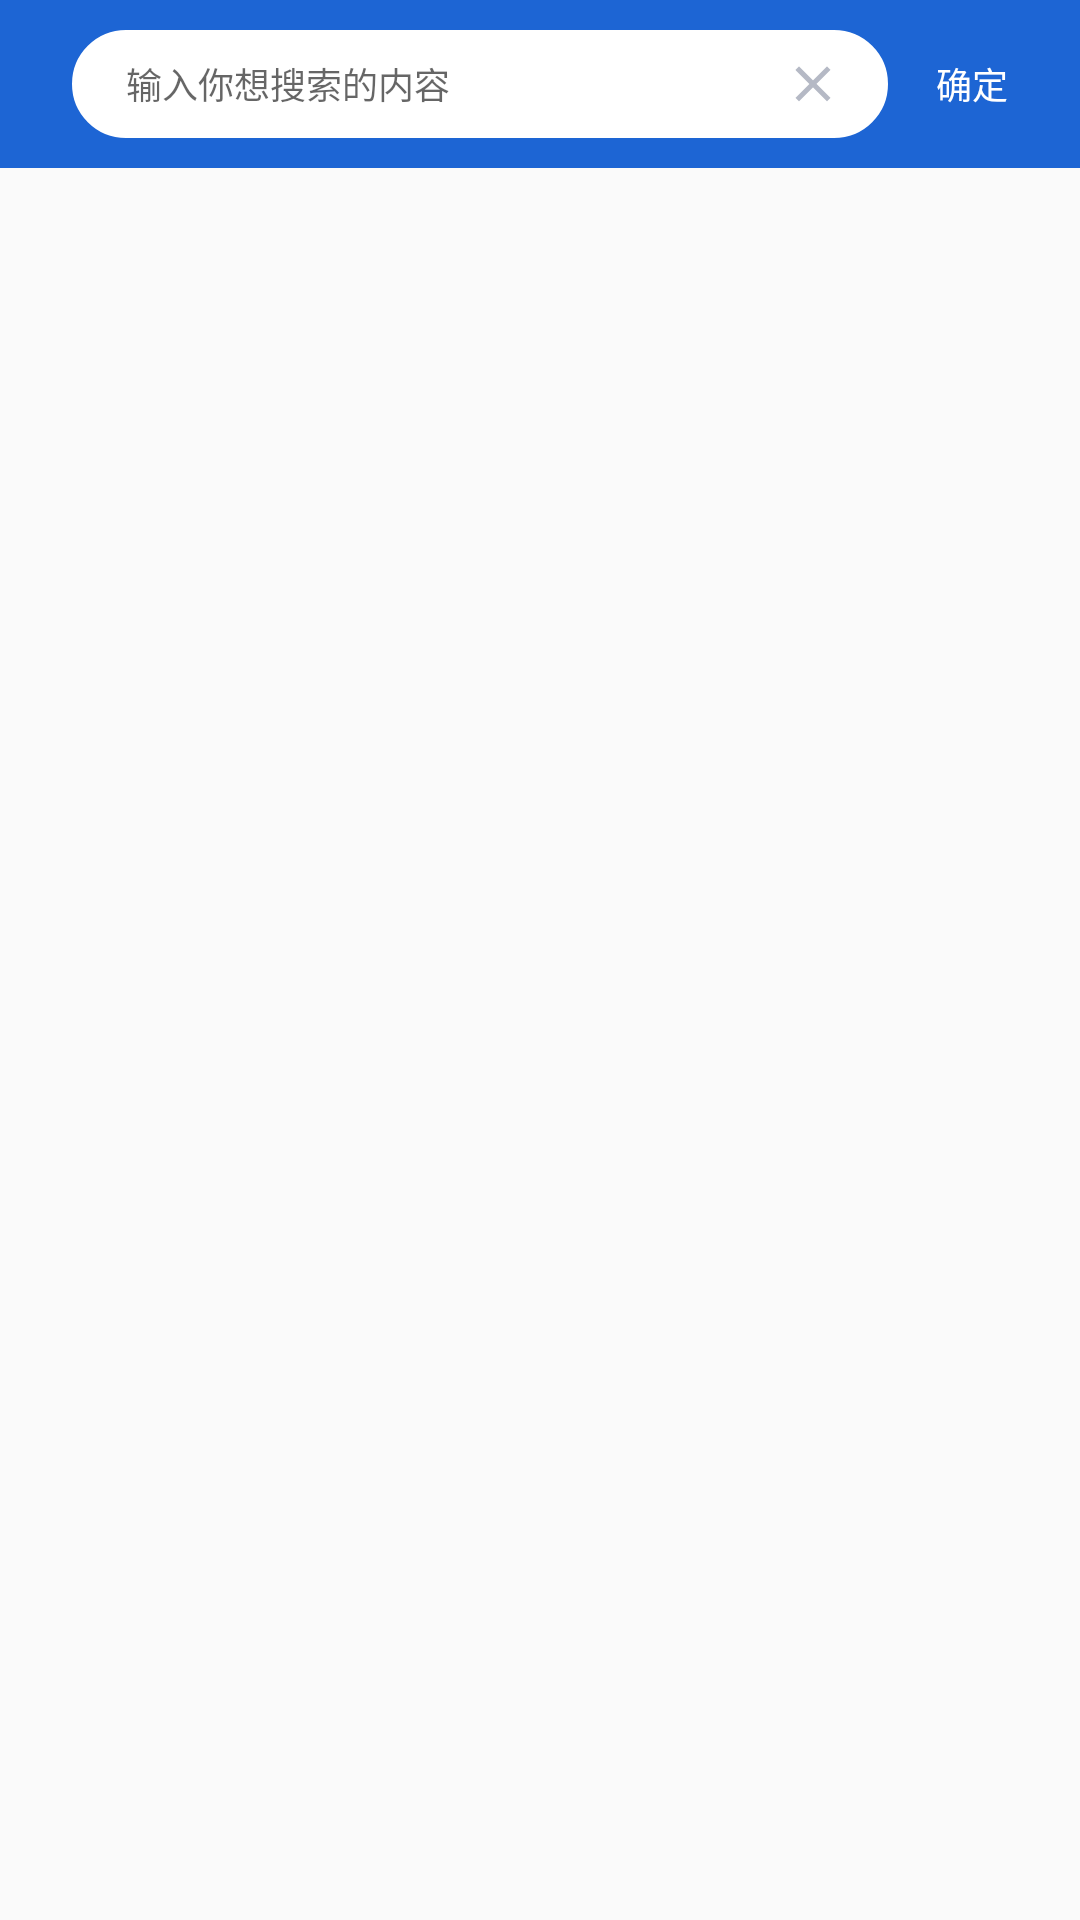

Android layout source for this screen:
<!-- AndroidManifest.xml: application theme AppTheme.NoActionBar -->
<!-- res/layout/activity_search.xml -->
<?xml version="1.0" encoding="utf-8"?>
<LinearLayout
    xmlns:android="http://schemas.android.com/apk/res/android"
    xmlns:app="http://schemas.android.com/apk/res-auto"
    xmlns:tools="http://schemas.android.com/tools"
    android:layout_width="match_parent"
    android:layout_height="match_parent"
    tools:context="com.perfay.keepaccount.module.BillingDetails.ui.SearchActivity"
    android:orientation="vertical">

    <LinearLayout
        android:layout_width="match_parent"
        android:layout_height="56dp"
        android:background="@color/colorPrimary">
        <LinearLayout
            android:layout_width="wrap_content"
            android:layout_height="36dp"
            android:background="@drawable/edittext"
            android:layout_weight="1"
            android:layout_gravity="center"
            android:layout_marginStart="24dp"
            android:layout_marginEnd="16dp">

            <EditText
                android:layout_width="0dp"
                android:layout_height="match_parent"
                android:hint="@string/inputWhatUWantSearch"
                android:layout_marginStart="18dp"
                android:textSize="12sp"
                android:layout_weight="1"
                android:background="@color/topMoney"
                android:id="@+id/searchActivity_edt"/>

            <ImageView
                android:layout_width="wrap_content"
                android:layout_height="wrap_content"
                android:src="@drawable/ic_search_close"
                android:layout_gravity="center"
                android:layout_marginEnd="15dp"
                android:id="@+id/search_cancel"/>


        </LinearLayout>

        <TextView
            android:layout_width="wrap_content"
            android:layout_height="wrap_content"
            android:text="@string/sure"
            android:textColor="@color/topMoney"
            android:textSize="12sp"
            android:layout_gravity="center"
            android:layout_marginEnd="24dp"
            android:id="@+id/searchActivity_sure"/>
        
    </LinearLayout>
    <TextView
        android:layout_width="match_parent"
        android:layout_height="100dp"
        android:text="@string/noData"
        android:gravity="center"
        android:id="@+id/searchNoData"
        android:visibility="gone"/>
    <android.support.v7.widget.RecyclerView
        android:layout_width="match_parent"
        android:layout_height="match_parent"
        android:layout_marginStart="24dp"
        android:layout_marginEnd="24dp"
        android:layout_marginTop="20dp"
        android:id="@+id/searchActivity_recycle">

    </android.support.v7.widget.RecyclerView>

</LinearLayout>
<!-- resources referenced by this layout -->
<resources>
  <color name="colorPrimary">#1D65D4</color>
  <color name="topMoney">#FFFFFF</color>
  <!-- drawable edittext (drawable) -->
  <?xml version="1.0" encoding="utf-8"?>
  <shape xmlns:android="http://schemas.android.com/apk/res/android">
      <solid android:color="@color/topMoney"/>
      <corners android:radius="180px"/>
      <stroke android:color="@color/topMoney"
          android:width="2px" />
  </shape>
  <!-- drawable ic_search_close: png bitmap (drawable-xhdpi, 435 bytes) -->
  <string name="inputWhatUWantSearch">输入你想搜索的内容</string>
  <string name="noData">暂无数据</string>
  <string name="sure">确定</string>
  <style name="AppTheme.NoActionBar">
          <item name="windowActionBar">false</item>
          <item name="windowNoTitle">true</item>
          <item name="actionMenuTextColor">#FFFFFF</item>
      </style>
</resources>
